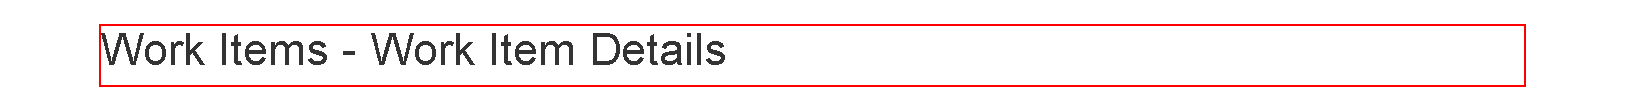
Task: Automation of the Generate Yearly Report Performer Part
Workflow: System1_Extract_ClientDetails

Step 1 [try]: find the heading '*Work Items*-*Work Item Details*' in window 'ACME System 1 - Work Items' (msedge.exe)

Step 2 [try]: Use Edge Browser(3)(1) in window 'ACME System 1 - Dashboard' (msedge.exe) (no picture)

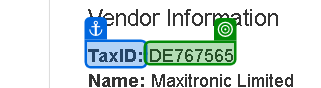
Step 3 [try]: get-text from the paragraph '*TaxID:*' in window 'ACME System 1 - Work Items' (msedge.exe)
